Run: headless pygame with SDL's dummy video driver; simulated clock (each Clock.tick advances the game by its frame time, no real sleeping); random seed 0; keys injected as events and as key.get_pressed() state; no mouse input.
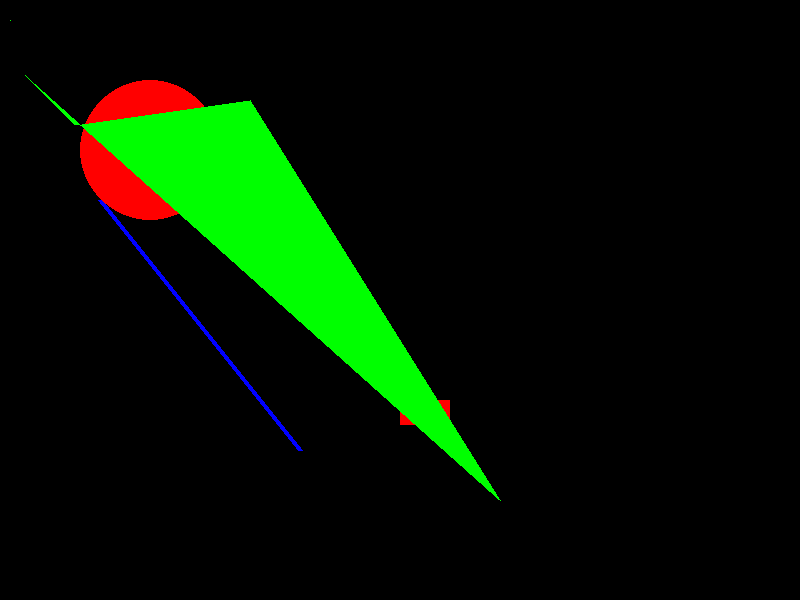
Frame 1 of 4 · flips 1–60 · no input
Frame 2 of 4 · flips 61–180 · tapped SPACE, RETURN · held RIGHT (→), D · screen unchanged from frame 1, image omitted
Frame 3 of 4 · flips 181–300 · held DOWN (↓), S · screen unchanged from frame 2, image omitted
Frame 4 of 4 · flips 301–420 · held LEFT (←), A, UP (↑), W · screen unchanged from frame 3, image omitted

The pygame program that drew these frames:

import pygame

pygame.init()

white = (255, 255, 255)
black = (0, 0, 0)

red = (255, 0, 0)
green = (0, 255, 0)
blue = (0, 0, 255)

gameDisplay = pygame.display.set_mode((800, 600))
gameDisplay.fill(black)

pixAr = pygame.PixelArray(gameDisplay)

pixAr[10][20] = green


pygame.draw.line(gameDisplay, blue, (100, 200), (300, 450), 5)  # start, end

pygame.draw.rect(gameDisplay, red, (400, 400, 50, 25))  # width, height

pygame.draw.circle(gameDisplay, red, (150, 150), 70)  # center , radius

pygame.draw.polygon(
    gameDisplay, green, ((25, 75), (76, 125), (250, 100), (500, 500))
)  # tuple of point

while True:
    for event in pygame.event.get():
        if event.type == pygame.QUIT:
            pygame.quit()
            quit()
        print(event)
    pygame.display.update()
